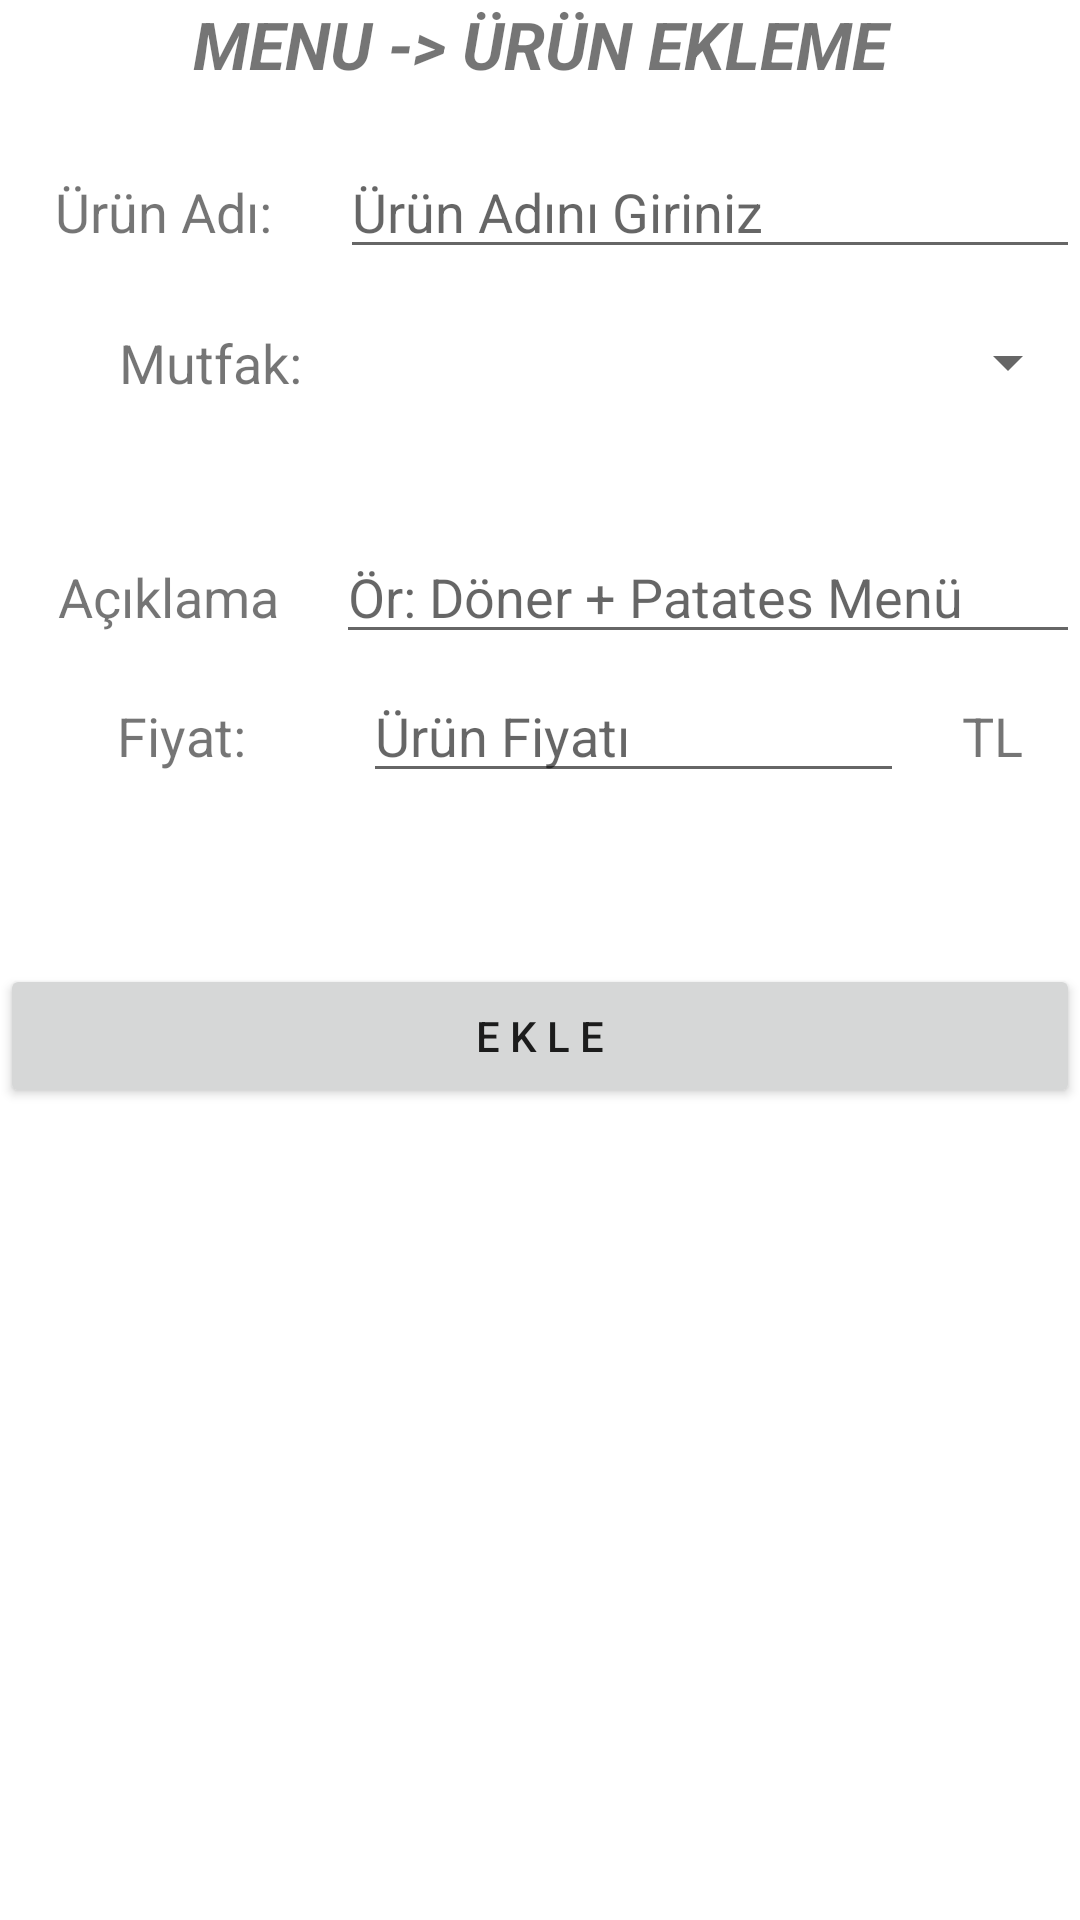

Reconstruct the res/layout file that produces this screen, plus the resources it refers to.
<!-- AndroidManifest.xml: application theme Theme.FoodDeliverySystem -->
<!-- res/layout/activity_restoran_menu.xml -->
<?xml version="1.0" encoding="utf-8"?>
<RelativeLayout xmlns:android="http://schemas.android.com/apk/res/android"
    xmlns:app="http://schemas.android.com/apk/res-auto"
    xmlns:tools="http://schemas.android.com/tools"
    android:layout_width="match_parent"
    android:layout_height="match_parent"
    tools:context=".RestoranMenu">

    <ScrollView
        android:layout_width="match_parent"
        android:layout_height="match_parent">

        <LinearLayout
            android:layout_width="match_parent"
            android:layout_height="wrap_content"
            android:orientation="vertical" >

            <LinearLayout
                android:layout_width="match_parent"
                android:layout_height="match_parent"
                android:orientation="horizontal">

                <TextView
                    android:id="@+id/textView11"
                    android:layout_width="wrap_content"
                    android:layout_height="wrap_content"
                    android:layout_weight="1"
                    android:text="MENU -> ÜRÜN EKLEME"
                    android:textAlignment="center"
                    android:textSize="22sp"
                    android:textStyle="bold|italic" />
            </LinearLayout>

            <LinearLayout
                android:layout_width="match_parent"
                android:layout_height="match_parent"
                android:orientation="horizontal">

                <TextView
                    android:id="@+id/textView13"
                    android:layout_width="wrap_content"
                    android:layout_height="wrap_content"
                    android:layout_weight="1" />
            </LinearLayout>

            <LinearLayout
                android:layout_width="match_parent"
                android:layout_height="match_parent"
                android:orientation="horizontal">

                <TextView
                    android:id="@+id/textView15"
                    android:layout_width="wrap_content"
                    android:layout_height="wrap_content"
                    android:layout_weight="1"
                    android:text="Ürün Adı: "
                    android:textAlignment="center"
                    android:textSize="18sp" />

                <EditText
                    android:id="@+id/editTextRestoranUrun"
                    android:layout_width="wrap_content"
                    android:layout_height="wrap_content"
                    android:layout_weight="1"
                    android:ems="10"
                    android:hint="Ürün Adını Giriniz"
                    android:inputType="textPersonName" />
            </LinearLayout>

            <LinearLayout
                android:layout_width="match_parent"
                android:layout_height="match_parent"
                android:orientation="horizontal">

                <TextView
                    android:id="@+id/textView16"
                    android:layout_width="wrap_content"
                    android:layout_height="wrap_content"
                    android:layout_weight="1" />
            </LinearLayout>

            <LinearLayout
                android:layout_width="match_parent"
                android:layout_height="44dp"
                android:orientation="horizontal">

                <TextView
                    android:id="@+id/textView19"
                    android:layout_width="280dp"
                    android:layout_height="wrap_content"
                    android:layout_weight="1"
                    android:text="Mutfak:"
                    android:textAlignment="center"
                    android:textSize="18sp" />

                <Spinner
                    android:id="@+id/spinnerRestoranMutfak"
                    android:layout_width="match_parent"
                    android:layout_height="wrap_content"
                    android:layout_weight="1" />

            </LinearLayout>

            <LinearLayout
                android:layout_width="match_parent"
                android:layout_height="match_parent"
                android:orientation="horizontal">

                <TextView
                    android:id="@+id/textView21"
                    android:layout_width="wrap_content"
                    android:layout_height="match_parent"
                    android:layout_weight="1" />
            </LinearLayout>

            <LinearLayout
                android:layout_width="match_parent"
                android:layout_height="match_parent"
                android:orientation="horizontal"
                android:layout_marginBottom="5dp"
                android:layout_marginTop="5dp">

                <TextView
                    android:id="@+id/textView32"
                    android:layout_width="74dp"
                    android:layout_height="wrap_content"
                    android:layout_weight="1"
                    android:text="Açıklama"
                    android:textAlignment="center"
                    android:textSize="18sp" />

                <EditText
                    android:id="@+id/etMenuAciklama"
                    android:layout_width="wrap_content"
                    android:layout_height="wrap_content"
                    android:layout_weight="1"
                    android:ems="10"
                    android:inputType="textPersonName"
                    android:hint="Ör: Döner + Patates Menü"/>
            </LinearLayout>

            <LinearLayout
                android:layout_width="match_parent"
                android:layout_height="match_parent"
                android:orientation="horizontal">

                <TextView
                    android:id="@+id/textView22"
                    android:layout_width="83dp"
                    android:layout_height="wrap_content"
                    android:layout_weight="1"
                    android:text="Fiyat:"
                    android:textAlignment="center"
                    android:textSize="18sp" />

                <EditText
                    android:id="@+id/editTextRestoranFiyat"
                    android:layout_width="142dp"
                    android:layout_height="wrap_content"
                    android:layout_weight="1"
                    android:ems="10"
                    android:hint="Ürün Fiyatı"
                    android:inputType="number" />

                <TextView
                    android:id="@+id/textView23"
                    android:layout_width="wrap_content"
                    android:layout_height="wrap_content"
                    android:layout_weight="1"
                    android:text="TL"
                    android:textAlignment="center"
                    android:textSize="18sp" />
            </LinearLayout>

            <LinearLayout
                android:layout_width="match_parent"
                android:layout_height="match_parent"
                android:orientation="vertical">

                <TextView
                    android:id="@+id/textView26"
                    android:layout_width="match_parent"
                    android:layout_height="wrap_content"
                    android:layout_weight="1" />

                <TextView
                    android:id="@+id/textView25"
                    android:layout_width="match_parent"
                    android:layout_height="wrap_content"
                    android:layout_weight="1" />

                <TextView
                    android:id="@+id/textView24"
                    android:layout_width="match_parent"
                    android:layout_height="wrap_content"
                    android:layout_weight="1" />

                <Button
                    android:id="@+id/btnMenuEkle"
                    android:layout_width="match_parent"
                    android:layout_height="wrap_content"
                    android:layout_weight="1"
                    android:text="E K L E" />
            </LinearLayout>
        </LinearLayout>
    </ScrollView>
</RelativeLayout>
<!-- resources referenced by this layout -->
<resources>
  <style name="Theme.FoodDeliverySystem" parent="Theme.MaterialComponents.DayNight.DarkActionBar">
          
          <item name="colorPrimary">@color/purple_500</item>
          <item name="colorPrimaryVariant">@color/purple_700</item>
          <item name="colorOnPrimary">@color/white</item>
          
          <item name="colorSecondary">@color/teal_200</item>
          <item name="colorSecondaryVariant">@color/teal_700</item>
          <item name="colorOnSecondary">@color/black</item>
          
          <item name="android:statusBarColor">?attr/colorPrimaryVariant</item>
          
      </style>
  <!-- not gathered from this repository: default colours our renderer supplied (Android Studio template values) -->
  <color name="purple_500">#FF6200EE</color>
  <color name="purple_700">#FF3700B3</color>
  <color name="teal_200">#FF03DAC5</color>
  <color name="teal_700">#FF018786</color>
  <color name="black">#FF000000</color>
  <color name="white">#FFFFFFFF</color>
</resources>
